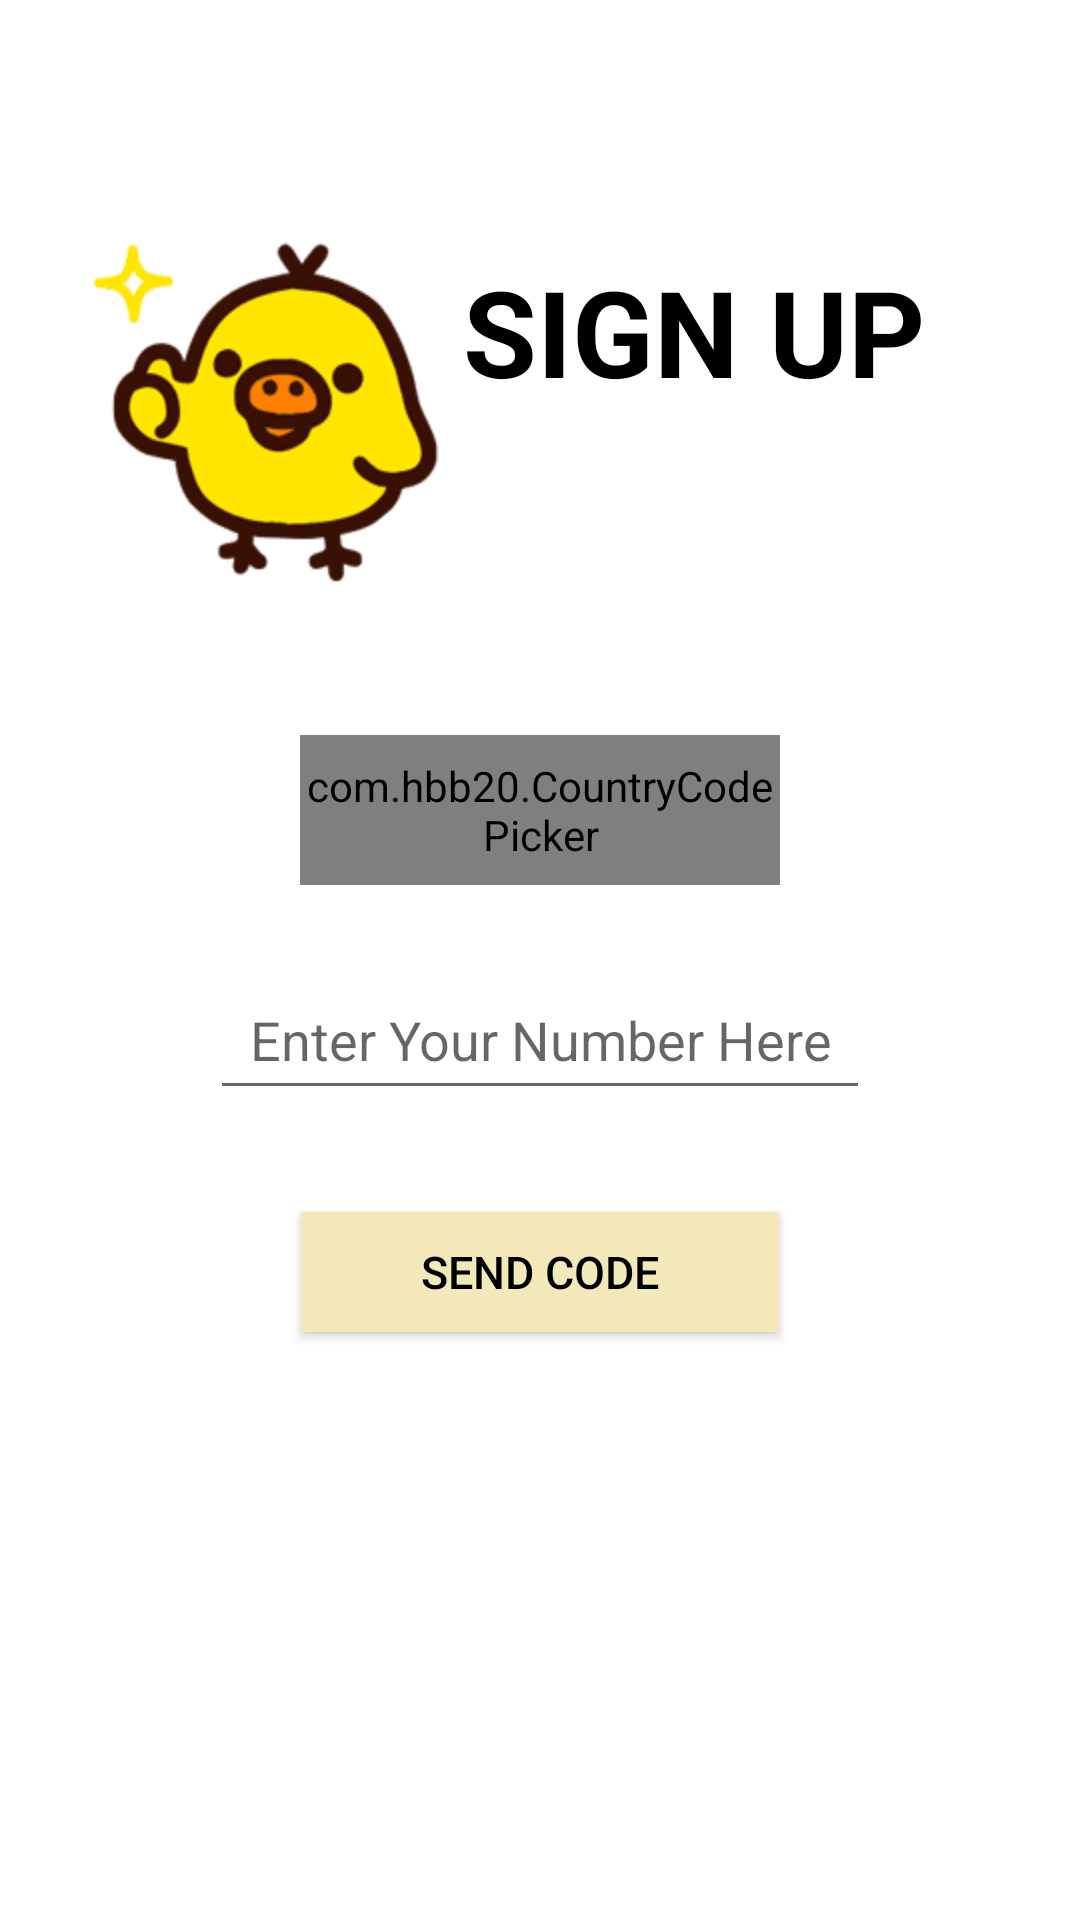

Reconstruct the res/layout file that produces this screen, plus the resources it refers to.
<!-- AndroidManifest.xml: application theme Theme.ITAS188_FinalProject -->
<!-- res/layout/main.xml -->
<?xml version="1.0" encoding="utf-8"?>
<RelativeLayout xmlns:android="http://schemas.android.com/apk/res/android"
    xmlns:app="http://schemas.android.com/apk/res-auto"
    xmlns:tools="http://schemas.android.com/tools"
    android:layout_width="match_parent"
    android:layout_height="match_parent"
    android:background="@color/white"
    tools:context=".MainActivity">


    <ImageView
        android:id="@+id/logo"
        android:layout_width="match_parent"
        android:layout_height="302dp"
        android:layout_alignParentStart="true"
        android:layout_alignParentTop="true"
        android:layout_marginStart="-24dp"
        android:layout_marginTop="-72dp"
        android:src="@drawable/clouds">

    </ImageView>


    <ImageView

        android:layout_width="150dp"
        android:layout_height="150dp"
        android:layout_alignParentStart="true"
        android:layout_alignParentTop="true"
        android:layout_marginStart="12dp"
        android:layout_marginTop="58dp"
        android:src="@drawable/mainduck">

    </ImageView>


    <TextView
        android:id="@+id/textheading"
        android:layout_width="match_parent"
        android:layout_height="wrap_content"
        android:layout_below="@id/logo"
        android:layout_alignParentStart="true"
        android:layout_marginStart="103dp"
        android:layout_marginTop="-167dp"
        android:padding="20dp"
        android:text="SIGN UP"
        android:textAlignment="center"
        android:textColor="@color/black"
        android:textSize="40sp"
        android:textStyle="bold">

    </TextView>

    <RelativeLayout
        android:layout_width="match_parent"
        android:layout_height="wrap_content"
        android:layout_centerVertical="true"
        android:id="@+id/centerhorizontalline">

    </RelativeLayout>


    <com.hbb20.CountryCodePicker
        android:id="@+id/countrycodepicker"
        android:layout_width="match_parent"
        android:layout_height="50dp"
        android:layout_above="@id/centerhorizontalline"
        android:layout_centerInParent="true"
        android:layout_marginLeft="100dp"
        android:layout_marginRight="100dp"
        android:layout_marginBottom="25dp"
        app:ccp_areaCodeDetectedCountry="true"
        app:ccp_autoDetectCountry="true">

    </com.hbb20.CountryCodePicker>

    <EditText
        android:id="@+id/getphonenumber"
        android:layout_width="match_parent"
        android:layout_height="50dp"
        android:layout_below="@id/centerhorizontalline"
        android:layout_centerHorizontal="true"
        android:layout_marginLeft="70dp"
        android:layout_marginTop="0dp"
        android:layout_marginRight="70dp"
        android:hint="Enter Your Number Here"
        android:inputType="number"
        android:textAlignment="center"
        android:textColor="@color/black">

    </EditText>


    <android.widget.Button
        android:id="@+id/sendotpbutton"
        android:layout_width="wrap_content"
        android:layout_height="40dp"
        android:layout_below="@id/getphonenumber"
        android:layout_centerHorizontal="true"
        android:layout_marginTop="34dp"
        android:background="#f2e8b8"
        android:paddingLeft="40dp"
        android:paddingRight="40dp"
        android:text="Send Code"
        android:textColor="@color/black"
        android:textSize="15sp">

    </android.widget.Button>

    <ProgressBar
        android:layout_width="wrap_content"
        android:layout_height="wrap_content"
        android:layout_centerHorizontal="true"
        android:layout_below="@id/sendotpbutton"
        android:id="@+id/progressbarofmain"
        android:visibility="invisible"
        android:layout_marginTop="30dp">

    </ProgressBar>

    <TextView
        android:id="@+id/terms"
        android:layout_width="wrap_content"
        android:layout_height="wrap_content"
        android:layout_below="@+id/sendotpbutton"
        android:layout_alignParentStart="true"
        android:layout_alignParentBottom="true"
        android:layout_centerHorizontal="true"
        android:layout_marginStart="51dp"
        android:layout_marginTop="44dp"
        android:layout_marginBottom="159dp"
        android:text="By signing up, you agree to our Terms and Conditions \nand Privacy Policy">

    </TextView>


</RelativeLayout>
<!-- resources referenced by this layout -->
<resources>
  <!-- drawable mainduck: png bitmap (drawable, 4066 bytes) -->
  <style name="Theme.ITAS188_FinalProject" parent="Theme.MaterialComponents.DayNight.NoActionBar">
          
          <item name="colorPrimary">@color/purple_500</item>
          <item name="colorPrimaryVariant">@color/purple_700</item>
          <item name="colorOnPrimary">@color/white</item>
          
          <item name="colorSecondary">@color/teal_200</item>
          <item name="colorSecondaryVariant">@color/teal_700</item>
          <item name="colorOnSecondary">@color/black</item>
          
          <item name="android:statusBarColor" tools:targetApi="l">?attr/colorPrimaryVariant</item>
          
      </style>
  <!-- not gathered from this repository: default colours our renderer supplied (Android Studio template values) -->
  <color name="purple_500">#FF6200EE</color>
  <color name="purple_700">#FF3700B3</color>
  <color name="teal_200">#FF03DAC5</color>
  <color name="teal_700">#FF018786</color>
  <color name="black">#FF000000</color>
  <color name="white">#FFFFFFFF</color>
</resources>
